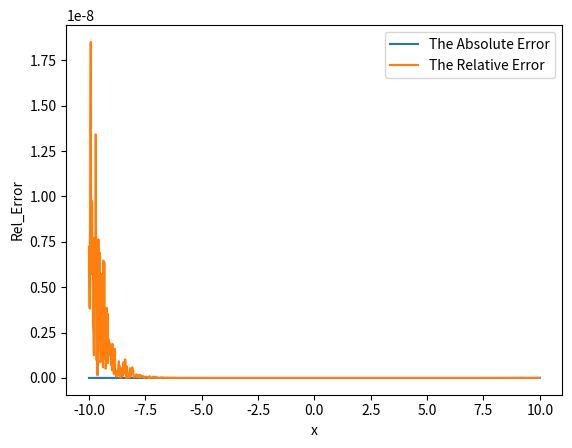

Source code (Python):
import math
import numpy as np
import matplotlib.pyplot as plt

x = np.linspace(-10, 10, 1000)

def min_exp(x):
    S=0.0
    for k in range(0,100):
        Tk=x**k/math.factorial(k)
        S=S+Tk
    return S


def f(x):
    return np.exp(x)


absError = np.abs(min_exp(x) - f(x))
relError = np.abs(absError/f(x))

plt.plot(x, absError, label='The Absolute Error')
plt.legend()
plt.xlabel('x')
plt.ylabel('Abs_Error')
plt.title('')
plt.show()

plt.plot(x, relError, label='The Relative Error')
plt.legend()
plt.xlabel('x')
plt.ylabel('Rel_Error')
plt.title('')
plt.show()

# grafen visar att det absoluta felet pythons egena exp(x) och defintionen av exp(x) växer för stora x respektive små x.
# det relativa felet ökar för små x.










